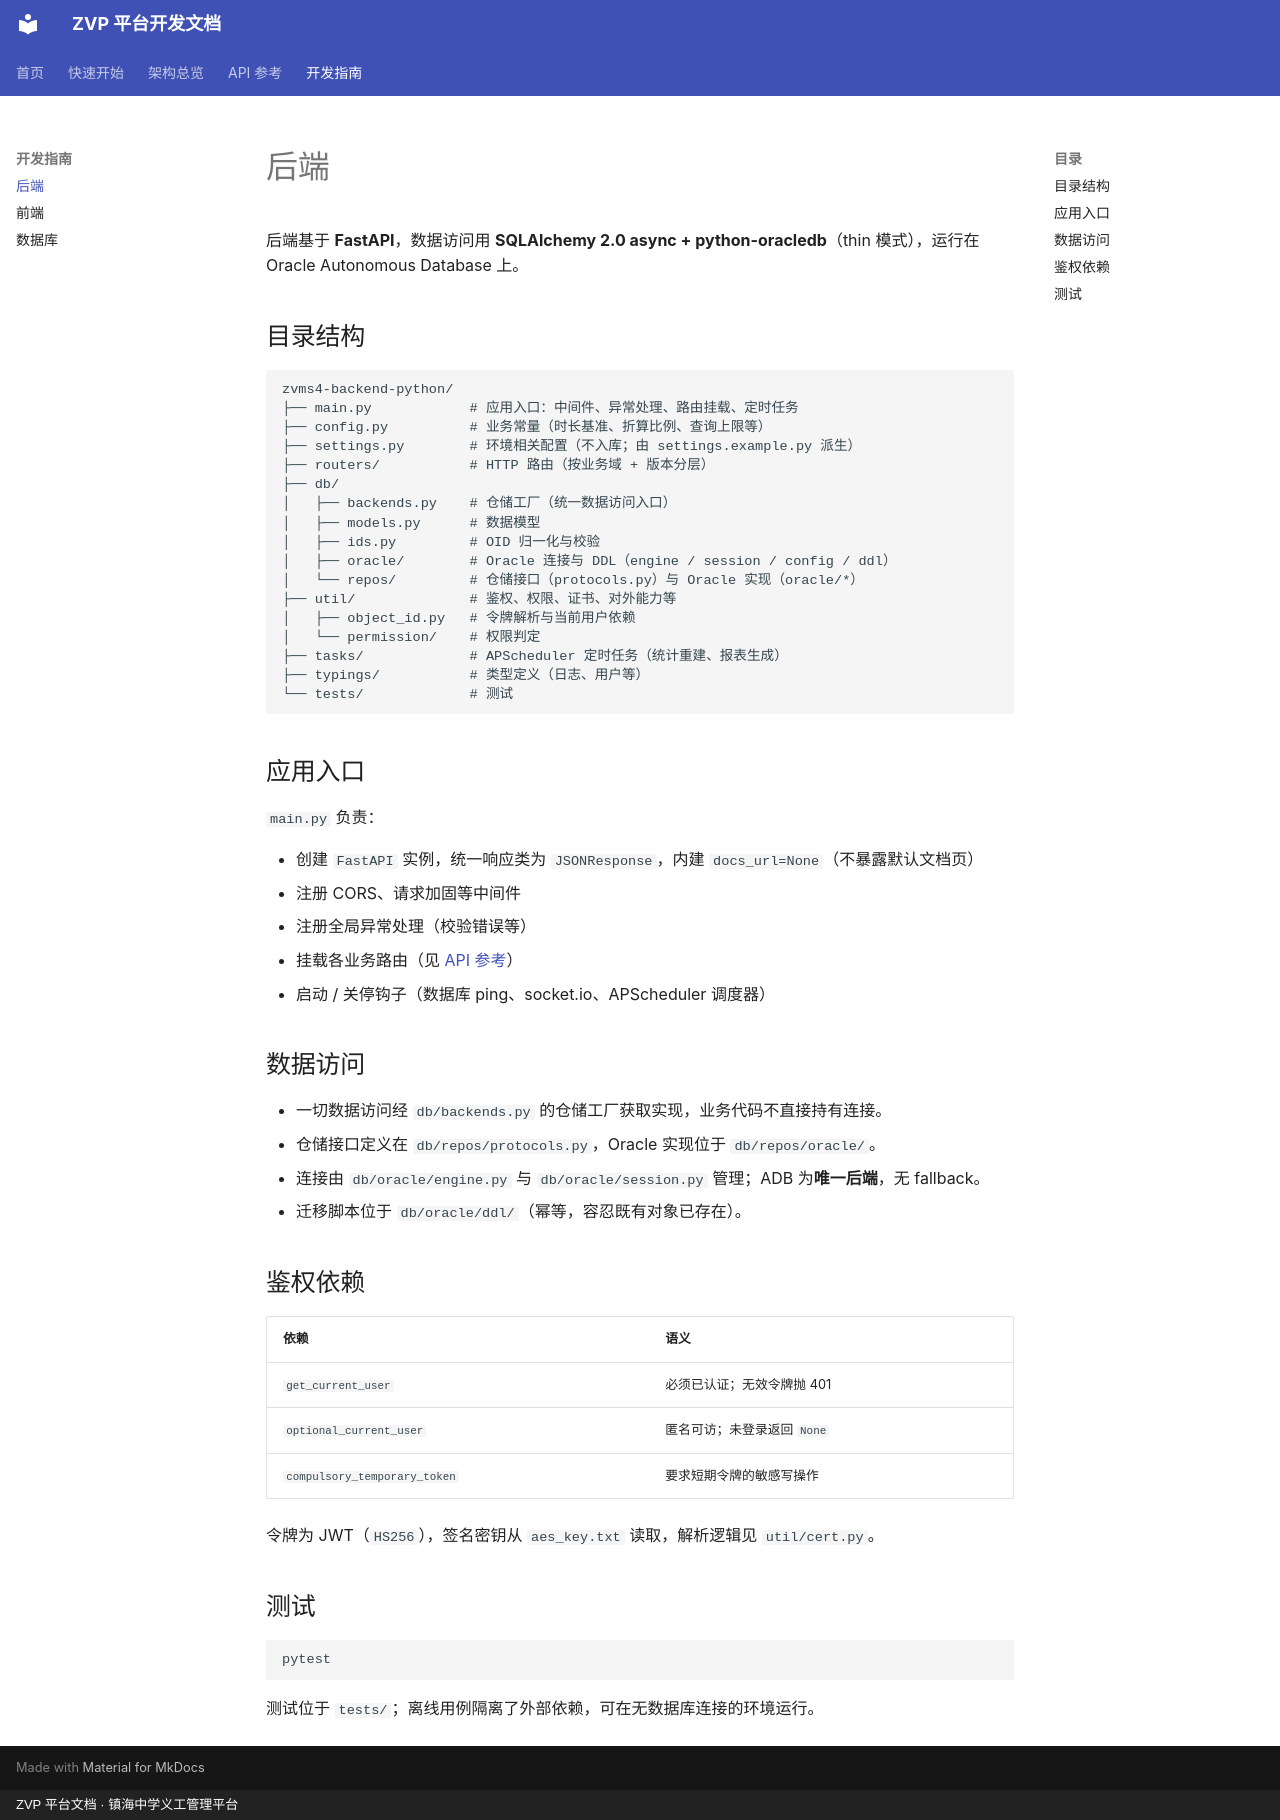

repository: xiaobo2010/zvp-docs · page: dev/backend/index.html · generator: mkdocs · copyright: ZVP 平台文档 · 镇海中学义工管理平台

# 后端

后端基于 **FastAPI**，数据访问用 **SQLAlchemy 2.0 async + python-oracledb**（thin 模式），运行在 Oracle Autonomous Database 上。

## 目录结构

```
zvms4-backend-python/
├── main.py            # 应用入口：中间件、异常处理、路由挂载、定时任务
├── config.py          # 业务常量（时长基准、折算比例、查询上限等）
├── settings.py        # 环境相关配置（不入库；由 settings.example.py 派生）
├── routers/           # HTTP 路由（按业务域 + 版本分层）
├── db/
│   ├── backends.py    # 仓储工厂（统一数据访问入口）
│   ├── models.py      # 数据模型
│   ├── ids.py         # OID 归一化与校验
│   ├── oracle/        # Oracle 连接与 DDL（engine / session / config / ddl）
│   └── repos/         # 仓储接口（protocols.py）与 Oracle 实现（oracle/*）
├── util/              # 鉴权、权限、证书、对外能力等
│   ├── object_id.py   # 令牌解析与当前用户依赖
│   └── permission/    # 权限判定
├── tasks/             # APScheduler 定时任务（统计重建、报表生成）
├── typings/           # 类型定义（日志、用户等）
└── tests/             # 测试
```

## 应用入口

`main.py` 负责：

- 创建 `FastAPI` 实例，统一响应类为 `JSONResponse`，内建 `docs_url=None`（不暴露默认文档页）
- 注册 CORS、请求加固等中间件
- 注册全局异常处理（校验错误等）
- 挂载各业务路由（见 [API 参考](../api/index.md)）
- 启动 / 关停钩子（数据库 ping、socket.io、APScheduler 调度器）

## 数据访问

- 一切数据访问经 `db/backends.py` 的仓储工厂获取实现，业务代码不直接持有连接。
- 仓储接口定义在 `db/repos/protocols.py`，Oracle 实现位于 `db/repos/oracle/`。
- 连接由 `db/oracle/engine.py` 与 `db/oracle/session.py` 管理；ADB 为**唯一后端**，无 fallback。
- 迁移脚本位于 `db/oracle/ddl/`（幂等，容忍既有对象已存在）。

## 鉴权依赖

| 依赖 | 语义 |
|---|---|
| `get_current_user` | 必须已认证；无效令牌抛 401 |
| `optional_current_user` | 匿名可访；未登录返回 `None` |
| `compulsory_temporary_token` | 要求短期令牌的敏感写操作 |

令牌为 JWT（`HS256`），签名密钥从 `aes_key.txt` 读取，解析逻辑见 `util/cert.py`。

## 测试

```bash
pytest
```

测试位于 `tests/`；离线用例隔离了外部依赖，可在无数据库连接的环境运行。
